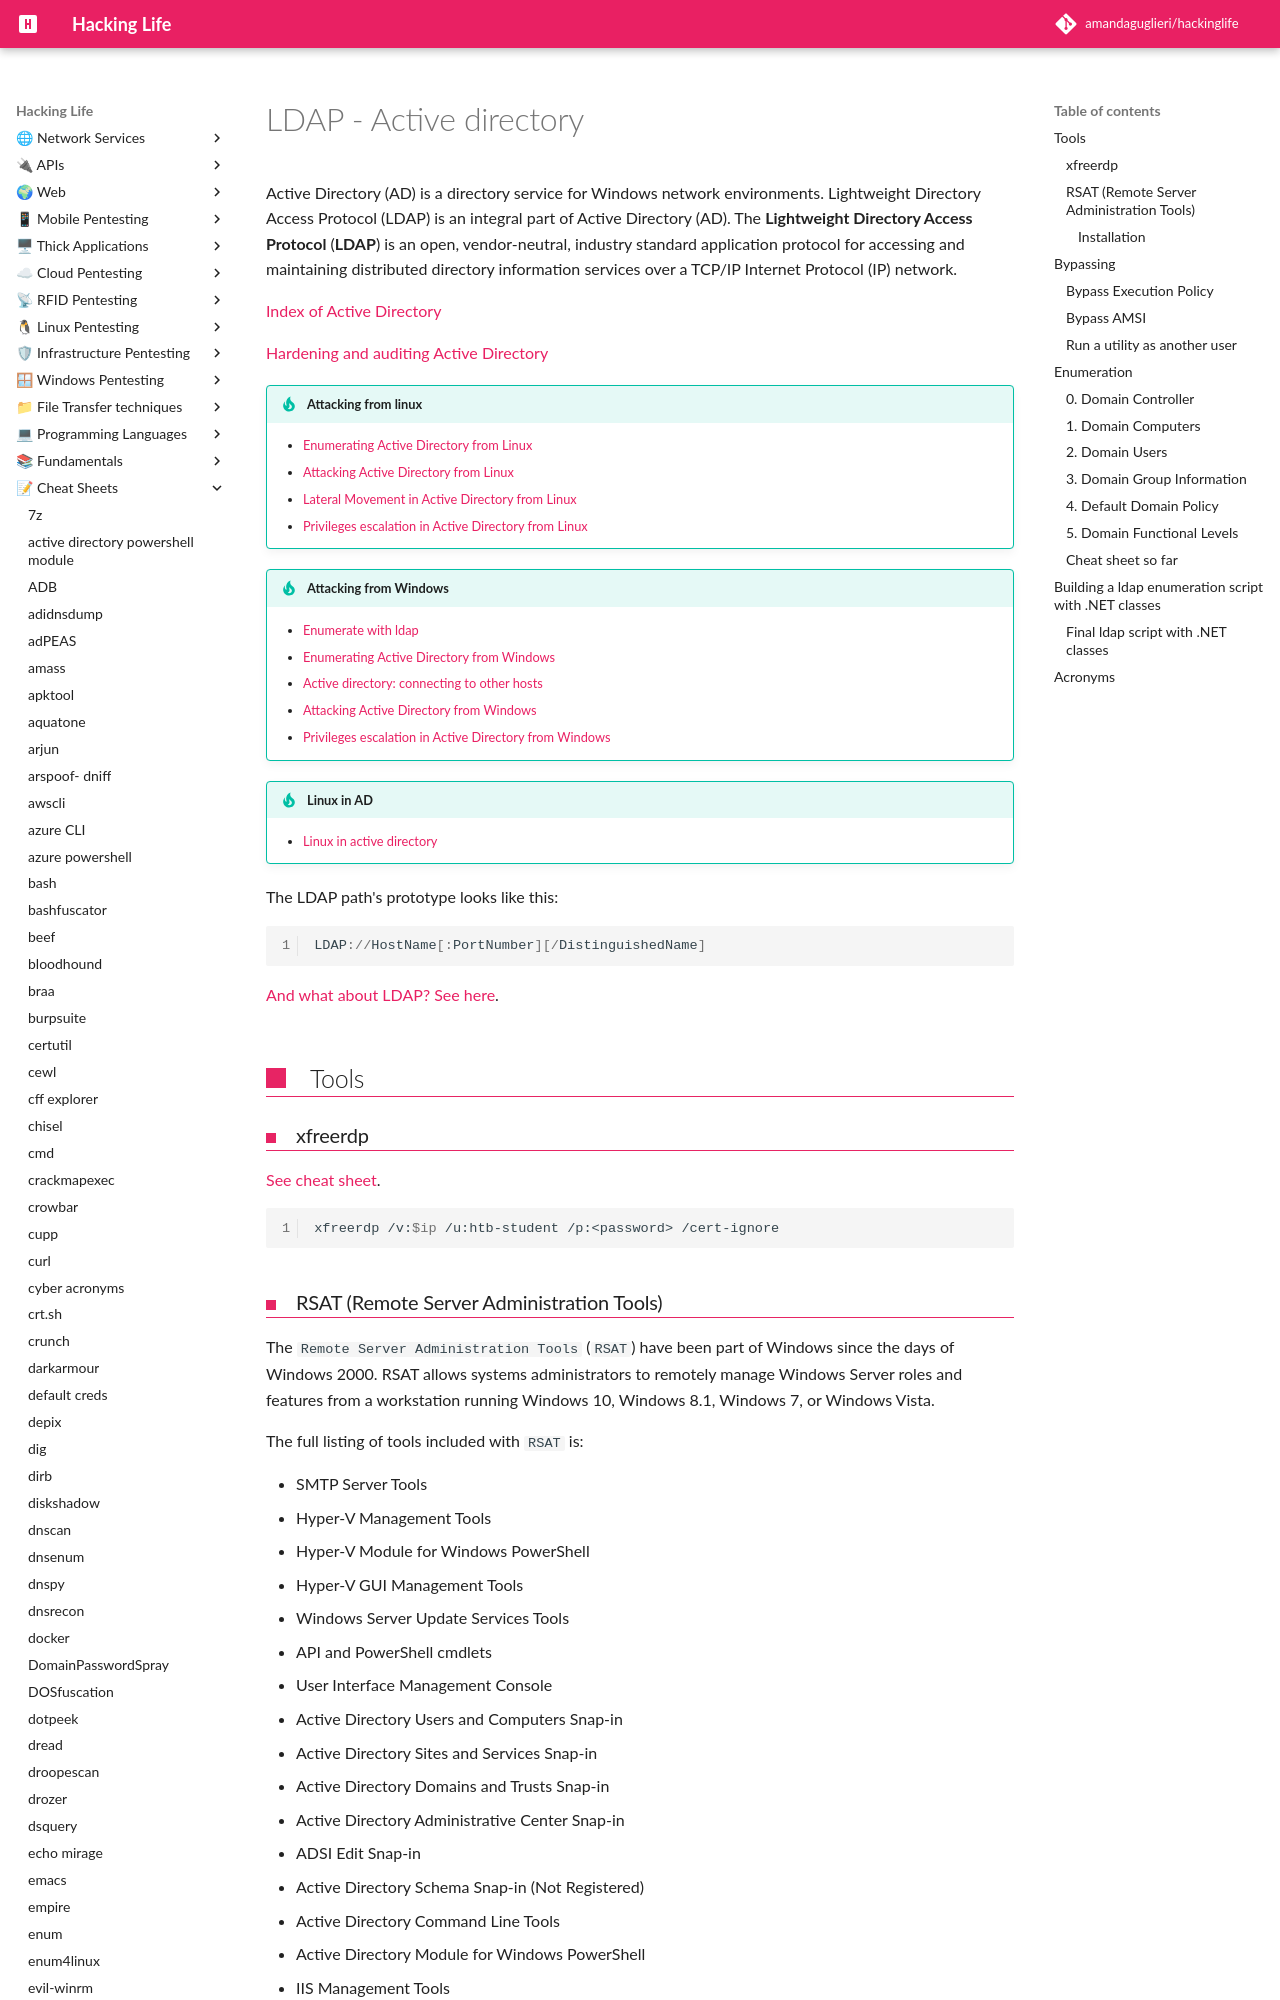

repository: amandaguglieri/hackinglife · page: ldap/index.html · generator: mkdocs

---
title: LDAP - Active Directory
author: amandaguglieri
draft: false
TableOfContents: true
tags:
  - active
  - directory
  - ldap
  - windows
---
# LDAP - Active directory

Active Directory (AD) is a directory service for Windows network environments.  Lightweight Directory Access Protocol (LDAP) is an integral part of Active Directory (AD). The **Lightweight Directory Access Protocol** (**LDAP**) is an open, vendor-neutral, industry standard application protocol for accessing and maintaining distributed directory information services over a TCP/IP Internet Protocol (IP) network.

[Index of Active Directory](active-directory.md)

[Hardening and auditing Active Directory ](hardening-auditing-active-directory.md)

!!! tip "Attacking from linux"
	- [Enumerating Active Directory from Linux](active-directory-from-linux-enumeration.md)
	- [Attacking Active Directory from Linux](active-directory-from-linux-attacks.md)
	- [Lateral Movement in Active Directory from Linux](active-directory-from-linux-lateral-movement.md)
	- [Privileges escalation in Active Directory from Linux](active-directory-from-linux-privilege-escalation.md)

!!! tip "Attacking from Windows"
	- [Enumerate with ldap](ldap.md)
	- [Enumerating Active Directory from Windows](active-directory-from-windows-enumeration.md)
	- [Active directory: connecting to other hosts](active-directory-connections.md)
	- [Attacking Active Directory from Windows](active-directory-from-windows-attacks.md)
	- [Privileges escalation in Active Directory from Windows](active-directory-from-windows-privilege-escalation.md)

!!! tip "Linux in AD"
	- [Linux in active directory](linux-in-active-directory.md)


The LDAP path's prototype looks like this:

```powershell
LDAP://HostName[:PortNumber][/DistinguishedName]
```



[And what about LDAP? See here](389-636-ldap.md).

## Tools

### xfreerdp

[See cheat sheet](xfreerdp.md).

```bash
xfreerdp /v:$ip /u:htb-student /p:<password> /cert-ignore

```


### RSAT (Remote Server Administration Tools)

The `Remote Server Administration Tools` (`RSAT`) have been part of Windows since the days of Windows 2000. RSAT allows systems administrators to remotely manage Windows Server roles and features from a workstation running Windows 10, Windows 8.1, Windows 7, or Windows Vista.

The full listing of tools included with `RSAT` is:

- SMTP Server Tools
- Hyper-V Management Tools
- Hyper-V Module for Windows PowerShell
- Hyper-V GUI Management Tools
- Windows Server Update Services Tools
- API and PowerShell cmdlets
- User Interface Management Console
- Active Directory Users and Computers Snap-in
- Active Directory Sites and Services Snap-in
- Active Directory Domains and Trusts Snap-in
- Active Directory Administrative Center Snap-in
- ADSI Edit Snap-in
- Active Directory Schema Snap-in (Not Registered)
- Active Directory Command Line Tools
- Active Directory Module for Windows PowerShell
- IIS Management Tools
- IIS Management Console
- IIS Management Compatibility
- Feature Tools
- Remote Desktop Services Tools
- Role Tools
- Update Services Tools
- Group Policy Tools

#### Installation

[Install RSAT](Install-RSATv1809v1903v1909.md).

We can check which, if any, RSAT tools are installed using PowerShell.

```powershell
Get-WindowsCapability -Name RSAT* -Online | Select-Object -Property Name, State
```

From here, we can choose to install all available tools using the following command:

```powershell
Get-WindowsCapability -Name RSAT* -Online | Add-WindowsCapability –Online
```

We can also install tools one at a time as needed.

```
Add-WindowsCapability -Name Rsat.ActiveDirectory.DS-LDS.Tools~~~~0.0.1.0 –Online
```

Once installed, all of the tools will be available under Administrative Tools in the Control Panel.




[RSAT (Remote Server Administration Tools)](rsat-remote-server-administration-tools.md) cheat sheet:

```ps
# Check if RSAT tools are installed
Get-WindowsCapability -Name RSAT* -Online \| Select-Object -Property Name, State

# Install all RSAT tools
Get-WindowsCapability -Name RSAT* -Online \| Add-WindowsCapability –Online

# Install a specific RSAT tool, for instance Rsat.ActiveDirectory.DS-LDS.Tools 
Add-WindowsCapability -Name Rsat.ActiveDirectory.DS-LDS.Tools~~~~0.0.1.0  –Online
```

Once installed, all of the tools will be available under: Control Panel> All Control Panel Items >Administrative Tools.


## Bypassing
